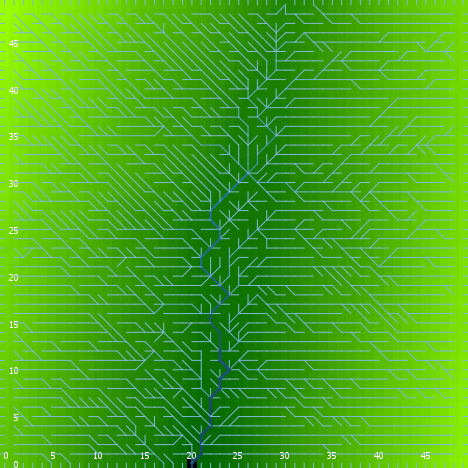

Source data for this figure (header and first rows):
export-world data (NetLogo 6.0.4)
land.nlogo
01/13/2020 23:46:10:029 +0000
RANDOM STATE
0 0 -1727483681 368 1.3432839922998994 f…
GLOBALS
min-pxcor, max-pxcor, min-pycor, max-pycor, perspective, subject, nextIndex, directed-links, ticks, algorithm-style, continentality, display-mode, do-fill-sinks, elevationdistribution, elevationnoise, elevationsmoothstep, featureanglerange, landoceanratio, maxdist, maxelevation, minelevation, numcontinents, numoceans, numranges
0, 49, 0, 49, 0, nobody, 2600, "UNDIRECTED", -1, "C#", 1300, "terrain", true, [3.73372676661246 0.09818796009928267 2.…, 0.8589, 1, 14.54, 0.9996, 34.65, 8.142, -0.0249, 5, 10, 0
TURTLES
who, color, heading, xcor, ycor, shape, label, label-color, breed, hidden?, size, pen-size, pen-mode, points
0, 125, 109, 9, 15, "default", "", 9.9, {breed flowholders}, true, 1, 1, "up", 
1, 85, 143, 39, 10, "default", "", 9.9, {breed flowholders}, true, 1, 1, "up", 
2, 35, 345, 36, 4, "default", "", 9.9, {breed flowholders}, true, 1, 1, "up", 
3, 115, 336, 48, 32, "default", "", 9.9, {breed flowholders}, true, 1, 1, "up", 
4, 105, 211, 39, 24, "default", "", 9.9, {breed flowholders}, true, 1, 1, "up", 
5, 25, 107, 35, 34, "default", "", 9.9, {breed flowholders}, true, 1, 1, "up", 
6, 85, 341, 25, 22, "default", "", 9.9, {breed flowholders}, true, 1, 1, "up", 
7, 125, 270, 5, 35, "default", "", 9.9, {breed flowholders}, true, 1, 1, "up", 
8, 35, 257, 32, 36, "default", "", 9.9, {breed flowholders}, true, 1, 1, "up", 
9, 125, 18, 30, 25, "default", "", 9.9, {breed flowholders}, true, 1, 1, "up", 
10, 125, 100, 15, 39, "default", "", 9.9, {breed flowholders}, true, 1, 1, "up", 
11, 95, 193, 26, 19, "default", "", 9.9, {breed flowholders}, true, 1, 1, "up", 
12, 15, 41, 14, 9, "default", "", 9.9, {breed flowholders}, true, 1, 1, "up", 
13, 5, 306, 18, 40, "default", "", 9.9, {breed flowholders}, true, 1, 1, "up", 
14, 85, 312, 40, 36, "default", "", 9.9, {breed flowholders}, true, 1, 1, "up", 
15, 55, 340, 9, 42, "default", "", 9.9, {breed flowholders}, true, 1, 1, "up", 
16, 75, 59, 23, 25, "default", "", 9.9, {breed flowholders}, true, 1, 1, "up", 
17, 85, 20, 39, 33, "default", "", 9.9, {breed flowholders}, true, 1, 1, "up", 
18, 15, 261, 34, 44, "default", "", 9.9, {breed flowholders}, true, 1, 1, "up", 
19, 97, 0, 35, 49, "line half", "", 9.9, {breed flowholders}, false, 1, 1, "up", 
20, 75, 352, 15, 14, "default", "", 9.9, {breed flowholders}, true, 1, 1, "up", 
21, 35, 110, 6, 35, "default", "", 9.9, {breed flowholders}, true, 1, 1, "up", 
22, 65, 326, 16, 36, "default", "", 9.9, {breed flowholders}, true, 1, 1, "up", 
23, 115, 253, 11, 24, "default", "", 9.9, {breed flowholders}, true, 1, 1, "up", 
24, 97, 180, 26, 0, "line half", "", 9.9, {breed flowholders}, false, 1, 1, "up", 
25, 35, 4, 7, 41, "default", "", 9.9, {breed flowholders}, true, 1, 1, "up", 
26, 95, 2, 41, 23, "default", "", 9.9, {breed flowholders}, true, 1, 1, "up", 
27, 65, 52, 24, 3, "default", "", 9.9, {breed flowholders}, true, 1, 1, "up", 
28, 55, 260, 30, 41, "default", "", 9.9, {breed flowholders}, true, 1, 1, "up", 
29, 5, 95, 22, 33, "default", "", 9.9, {breed flowholders}, true, 1, 1, "up", 
30, 35, 260, 11, 31, "default", "", 9.9, {breed flowholders}, true, 1, 1, "up", 
31, 45, 167, 7, 10, "default", "", 9.9, {breed flowholders}, true, 1, 1, "up", 
32, 85, 81, 26, 18, "default", "", 9.9, {breed flowholders}, true, 1, 1, "up", 
33, 97, 180, 48, 0, "line half", "", 9.9, {breed flowholders}, false, 1, 1, "up", 
34, 97, 0, 22, 49, "line half", "", 9.9, {breed flowholders}, false, 1, 1, "up", 
35, 15, 280, 4, 46, "default", "", 9.9, {breed flowholders}, true, 1, 1, "up", 
36, 75, 181, 21, 38, "default", "", 9.9, {breed flowholders}, true, 1, 1, "up", 
37, 55, 11, 17, 31, "default", "", 9.9, {breed flowholders}, true, 1, 1, "up", 
38, 25, 24, 31, 2, "default", "", 9.9, {breed flowholders}, true, 1, 1, "up", 
39, 125, 47, 32, 40, "default", "", 9.9, {breed flowholders}, true, 1, 1, "up", 
40, 115, 304, 10, 13, "default", "", 9.9, {breed flowholders}, true, 1, 1, "up", 
41, 5, 229, 28, 3, "default", "", 9.9, {breed flowholders}, true, 1, 1, "up", 
42, 55, 353, 7, 20, "default", "", 9.9, {breed flowholders}, true, 1, 1, "up", 
43, 97, 180, 47, 0, "line half", "", 9.9, {breed flowholders}, false, 1, 1, "up", 
44, 35, 61, 16, 3, "default", "", 9.9, {breed flowholders}, true, 1, 1, "up", 
45, 65, 62, 21, 24, "default", "", 9.9, {breed flowholders}, true, 1, 1, "up", 
46, 15, 321, 17, 37, "default", "", 9.9, {breed flowholders}, true, 1, 1, "up", 
47, 115, 111, 4, 1, "default", "", 9.9, {breed flowholders}, true, 1, 1, "up", 
48, 45, 181, 28, 21, "default", "", 9.9, {breed flowholders}, true, 1, 1, "up", 
49, 55, 250, 30, 35, "default", "", 9.9, {breed flowholders}, true, 1, 1, "up", 
50, 55, 27, 44, 12, "default", "", 9.9, {breed flowholders}, true, 1, 1, "up", 
... 7,569 more rows
